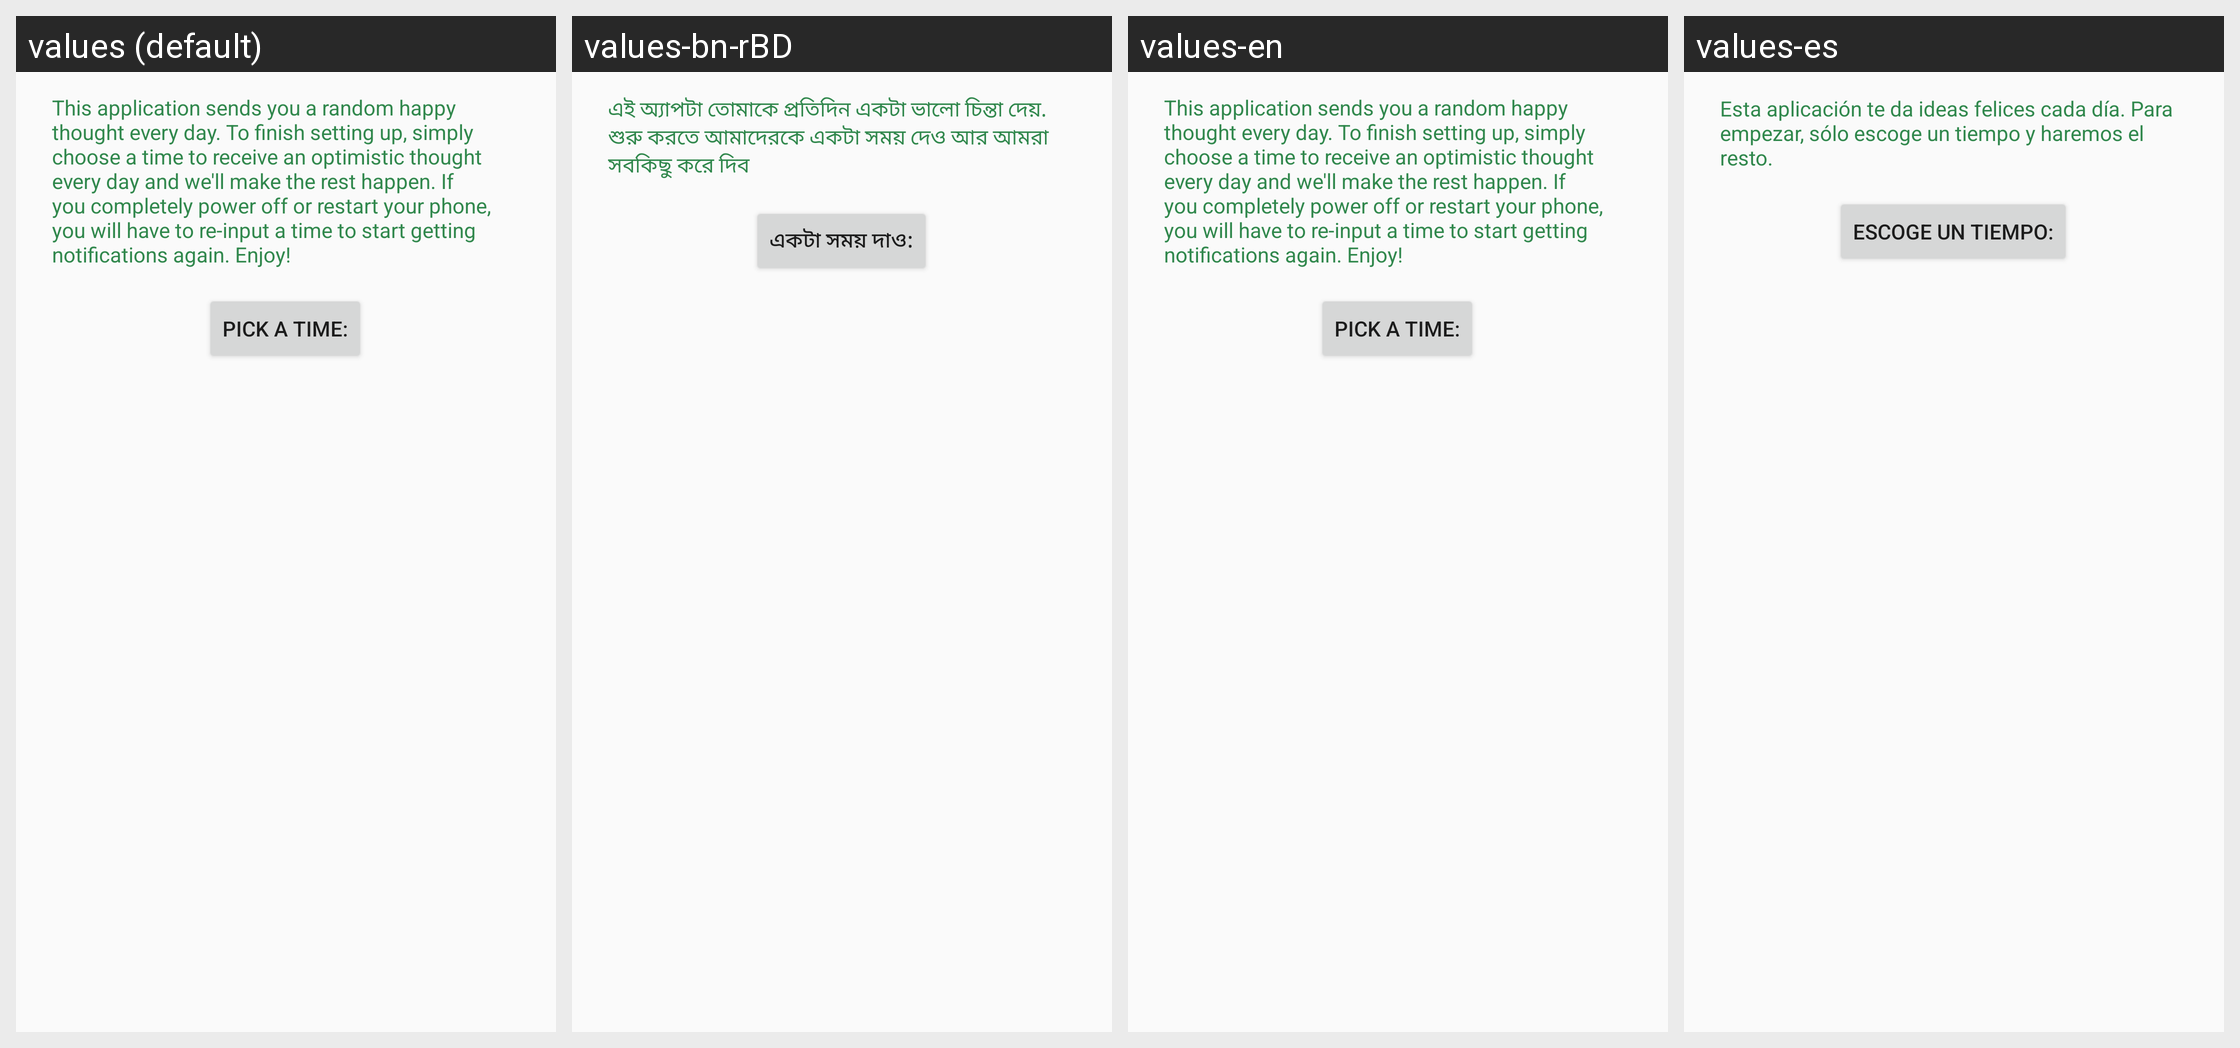

Strings drawn on this Android screen and how each of the app's shown locales translates them:
Android screen res/layout/activity_main.xml rendered under 4 locales, left to right: values (default), values-bn-rBD, values-en, values-es. Device: Nexus 5 (rendered at 1080×1920; each locale shown at half size, 540×960, under a caption strip naming it); theme AppTheme.
Strings drawn on this screen, with the default value and each locale's value (text and hints the layout hard-codes appear in the picture but are not listed):

setup_info
  values: This application sends you a random happy thought every day. To finish setting up, simply choose a time to receive an optimistic thought every day and we'll make the rest happen. If you completely power off or restart your phone, you will have to re-input a time to start getting notifications again. Enjoy!
  values-bn-rBD: এই অ্যাপটা তোমাকে প্রতিদিন একটা ভালো চিন্তা দেয়. শুরু করতে আমাদেরকে একটা সময় দেও আর আমরা সবকিছু করে দিব
  values-en: This application sends you a random happy thought every day. To finish setting up, simply choose a time to receive an optimistic thought every day and we'll make the rest happen. If you completely power off or restart your phone, you will have to re-input a time to start getting notifications again. Enjoy!
  values-es: Esta aplicación te da ideas felices cada día. Para empezar, sólo escoge un tiempo y haremos el resto.

button_txt
  values: Pick A Time:
  values-bn-rBD: একটা সময় দাও:
  values-en: Pick A Time:
  values-es: Escoge un tiempo:
